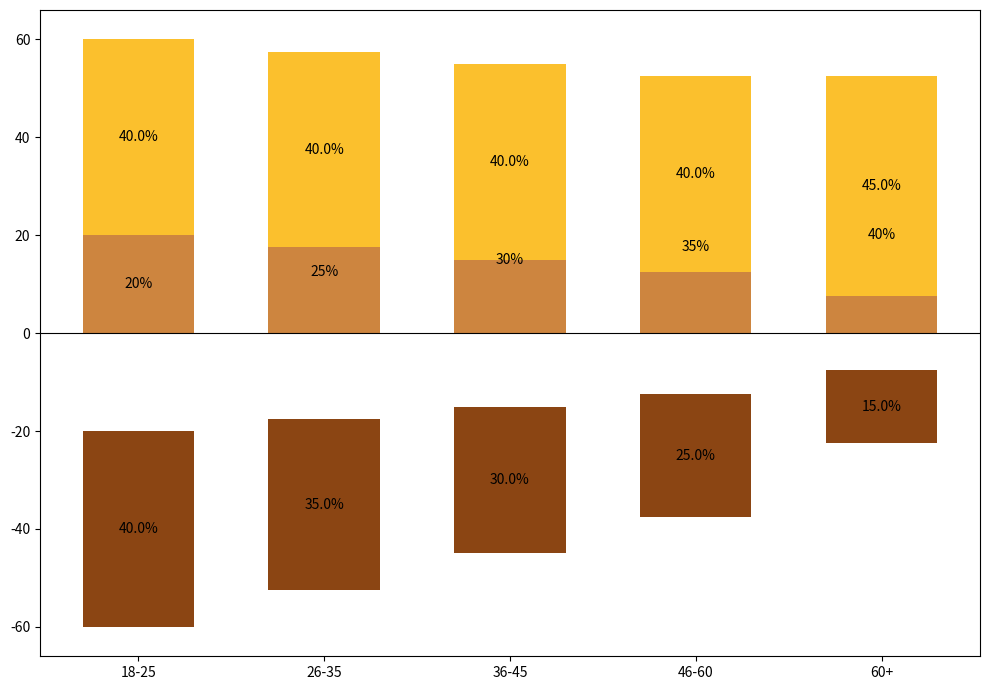

Source code (Python):
import matplotlib.pyplot as plt
import numpy as np

age_groups = ['18-25', '26-35', '36-45', '46-60', '60+']
beverages = ['Coffee', 'Tea', 'Juice']

coffee_preference = np.array([40, 35, 30, 25, 15])
tea_preference = np.array([20, 25, 30, 35, 40])
juice_preference = np.array([40, 40, 40, 40, 45])

fig, ax = plt.subplots(figsize=(10, 7))
bar_width = 0.6
bar_positions = np.arange(len(age_groups))

coffee_start = -coffee_preference / 2
tea_start = np.zeros_like(tea_preference)
juice_start = coffee_preference / 2

ax.bar(bar_positions, -coffee_preference, bar_width, bottom=coffee_start, color='#8B4513')
ax.bar(bar_positions, tea_preference, bar_width, bottom=tea_start, color='#CD853F')
ax.bar(bar_positions, juice_preference, bar_width, bottom=juice_start, color='#FBC02D')

for bars in ax.containers:
    for bar in bars:
        height = bar.get_height()
        ax.annotate(f'{abs(height)}%',
                    xy=(bar.get_x() + bar.get_width() / 2, (bar.get_y() + bar.get_y() + height) / 2),
                    xytext=(0, 0), 
                    textcoords='offset points',
                    ha='center', va='center', fontsize=10, color='black')

ax.set_xticks(bar_positions)
ax.set_xticklabels(age_groups)

plt.axhline(y=0, color='black', linewidth=0.8)
plt.tight_layout()
plt.show()
